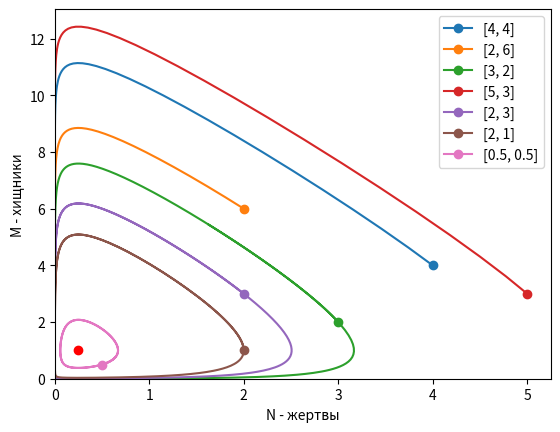

Python code for this plot: (Note: this script raises an exception after producing the figure.)
import numpy as np
import scipy as sci 
import matplotlib.pyplot as plt 
import math


def runge_kutta(function, y0: float, a: float, b: float, h: float):
    num = math.ceil((b - a) / h)
    x_a = np.linspace(a, b, num=num, endpoint=False)
    y_a = [y0] * num

    for i in range(num - 1):
        k0 = function(x_a[i], y_a[i])
        k1 = function(x_a[i] + h / 2, y_a[i] + h * k0 / 2)
        k2 = function(x_a[i] + h / 2, y_a[i] + h * k1 / 2)
        k3 = function(x_a[i] + h, y_a[i] + h * k2)
        y_a[i + 1] = y_a[i] + h / 6 * (k0 + 2 * k1 + 2 * k2 + k3)

    return x_a, np.array(y_a)


def count_time(a, b, c, d, y0):
    plt.figure("C(t)")
    leg = []
    for i in range(len(y0)):
        x, y = model(a, b, c, d, np.array(y0[i]))

        plt.plot(x, y[0])
        plt.plot(x, y[1])
        leg.extend([f"N{i} - жертвы", f"M{i} - хищники"])
    
    plt.xlabel('t - Время')
    plt.ylabel('C(t) - Количество')
    plt.legend(leg)
    
    plt.xlim(left=0)
    plt.ylim(bottom=0)


def phase(a, b, c, d, init):
    plt.figure("Phase")
    for i in init:
        x, y = model(a, b, c, d, np.array(i))
        plt.plot(y[0], y[1], marker='o', markevery=[0])
    
    plt.plot(b/d, a/c, 'ro')
    plt.legend(init)
    plt.xlabel('N - жертвы')
    plt.ylabel('M - хищники')
    
    plt.xlim(left=0)
    plt.ylim(bottom=0)

def model(a, b, c, d, y0):
    def diff(t, NM):
        return np.array([
            (a - c * NM[1]) * NM[0],
            (-b + d * NM[0]) * NM[1]
        ])


    x_ = np.linspace(t0, tn, n)
    x_, y_ = runge_kutta(diff, y0, t0, tn, (tn-t0)/n)
    y_ = y_.T
    
    return x_, y_

    
    
    # plt.plot(y[1], y[0])

t0, tn = 0, 10
n = 1000

# a, c = 2, 0.5
# b, d = 1, 0.5

a, c = 2, 2
b, d = 1, 4

ravno = [b/d, a/c]

init_val = [[4,4], [2,6], [3,2], [5, 3], [2,3], [2,1], [1/2, 1/2]]

# count_time(a,b,c,d, [[4,4], [2,6], ravno])

phase(a,b,c,d, init_val)

plt.savefig("./sem6-matmodelling/population.pdf")
plt.title(f"{a=}, {c=}; {b=}, {d=}")
print(f"{a = }, {c = }, {b = }, {d = }")
plt.show()